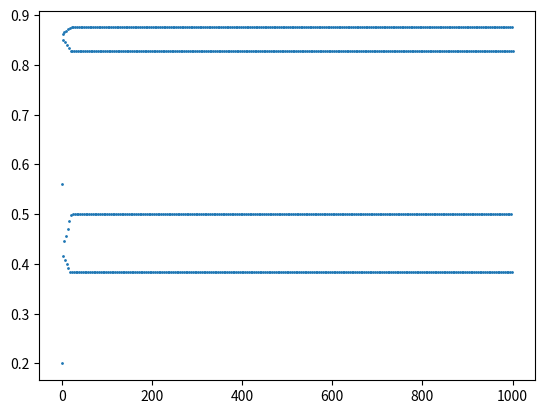

Source code (Python):
import math
import matplotlib.pyplot as plt
iterations = 1000

lamb = 3.5
first_term = 0.2

x_list = [i for i in range(iterations)]
out_list = [first_term]

for i in x_list:
    out_list.append(lamb*out_list[i]*(1-out_list[i]))

x_list.append(iterations)

plt.scatter(x_list, out_list, s = 1)
plt.show()